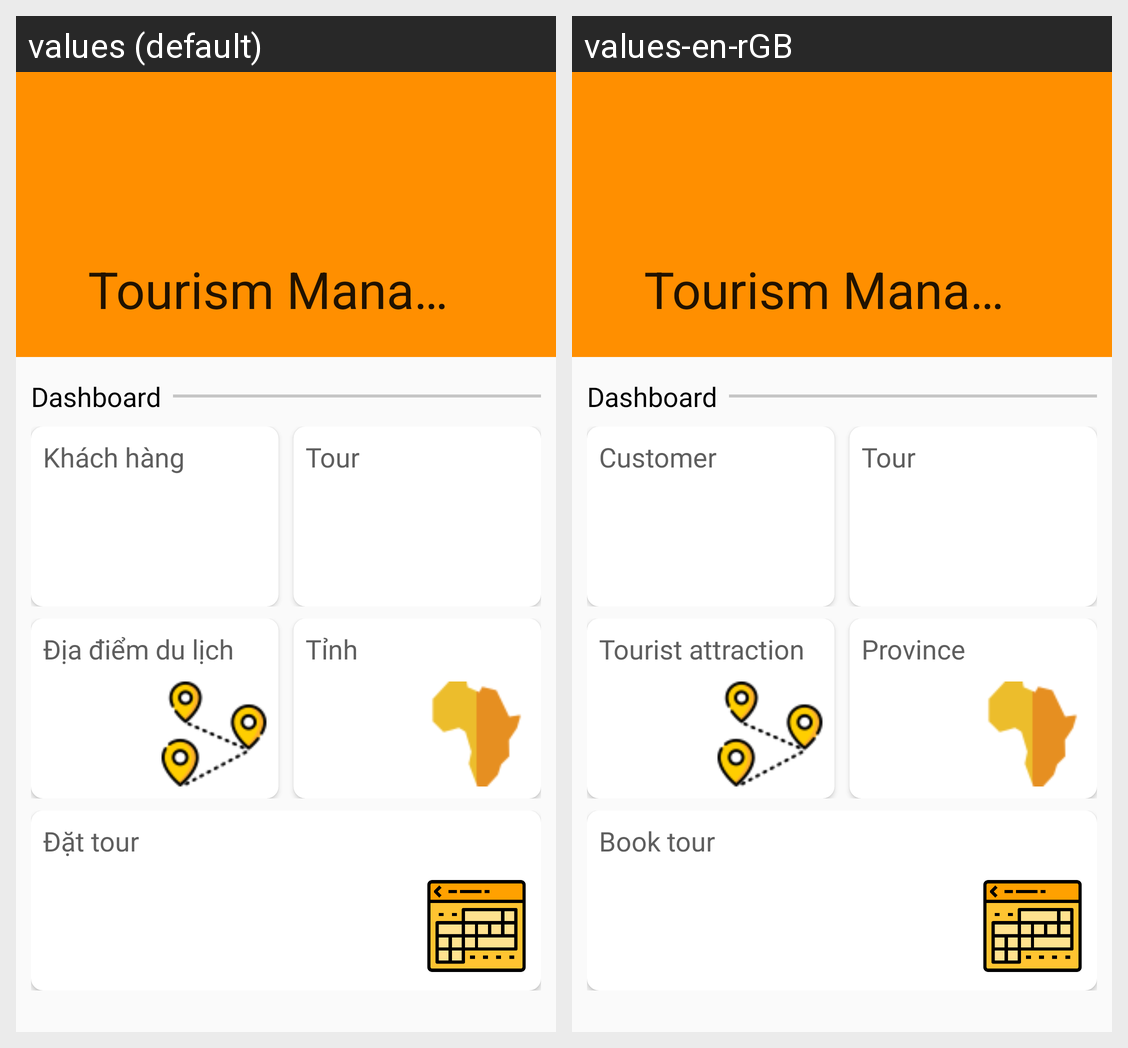

The Android screen above is rendered under two locales of the same app. Produce the string resources it draws, with the default and per-locale values.
Android screen res/layout/activity_main.xml rendered under 2 locales, left to right: values (default), values-en-rGB. Device: Nexus 5 (rendered at 1080×1920; each locale shown at half size, 540×960, under a caption strip naming it); theme AppTheme.
Strings drawn on this screen, with the default value and each locale's value (text and hints the layout hard-codes, and strings that could not be matched under every locale, appear in the picture but are not listed):

customer
  values: Khách hàng
  values-en-rGB: Customer

tour
  values: Tour
  values-en-rGB: Tour

tourist_attraction
  values: Địa điểm du lịch
  values-en-rGB: Tourist attraction

province
  values: Tỉnh
  values-en-rGB: Province

book_tour
  values: Đặt tour
  values-en-rGB: Book tour
